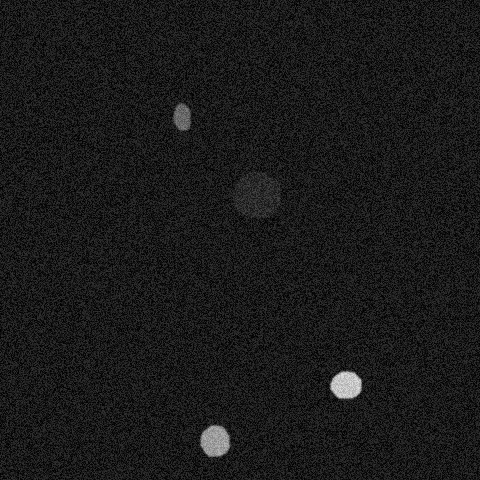

Data behind this chart, as committed beside it:
x, y, ra, rb, theta, brightness, blur
213, 439, 15, 16, 5.585, 205, 1
345, 383, 13, 18, 4.206, 235, 1
256, 194, 23, 24, 1.71, 77, 0
181, 116, 9, 14, 3.264, 159, 1
